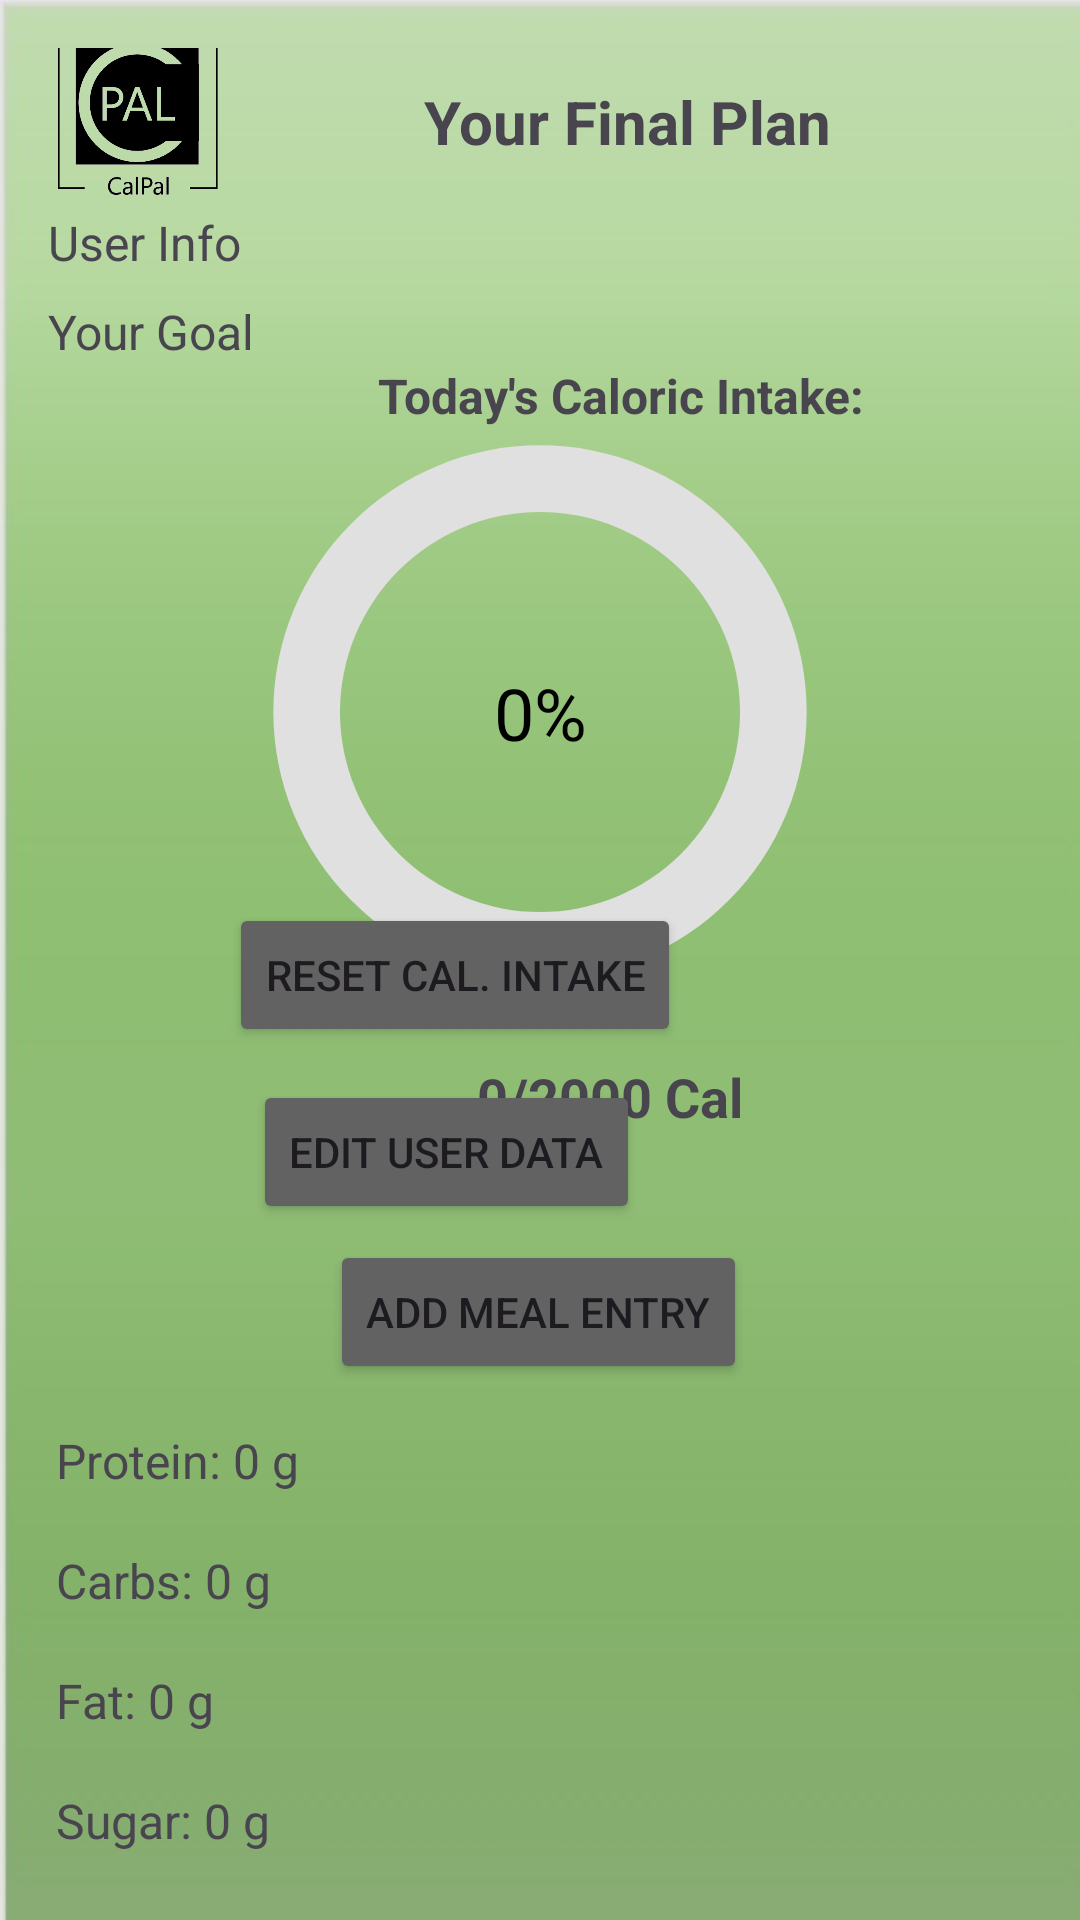

Layout XML and referenced resources for this Android screen:
<!-- AndroidManifest.xml: application theme Theme.CalPalHS -->
<!-- res/layout/activity_final_plan.xml -->
<?xml version="1.0" encoding="utf-8"?>

<androidx.constraintlayout.widget.ConstraintLayout
    xmlns:android="http://schemas.android.com/apk/res/android"
    xmlns:tools="http://schemas.android.com/tools"
    android:layout_width="match_parent"
    android:layout_height="match_parent"
    xmlns:app="http://schemas.android.com/apk/res-auto"
    android:padding="16dp"
    android:background="@drawable/calpal_background">

    <TextView
        android:id="@+id/sugarCounterTextView"
        android:layout_width="wrap_content"
        android:layout_height="wrap_content"
        android:layout_marginStart="-14dp"
        android:layout_marginBottom="-10dp"
        android:padding="16dp"
        android:text="Sugar: 0 g"
        android:textSize="16sp"
        app:layout_constraintBottom_toBottomOf="parent"
        app:layout_constraintStart_toStartOf="parent" />

    <TextView
        android:id="@+id/fatCounterTextView"
        android:layout_width="wrap_content"
        android:layout_height="wrap_content"
        android:layout_marginStart="-14dp"
        android:layout_marginBottom="-14dp"
        android:padding="16dp"
        android:text="Fat: 0 g"
        android:textSize="16sp"
        app:layout_constraintBottom_toTopOf="@+id/sugarCounterTextView"
        app:layout_constraintStart_toStartOf="parent" />

    <TextView
        android:id="@+id/carbCounterTextView"
        android:layout_width="wrap_content"
        android:layout_height="wrap_content"
        android:layout_marginStart="-14dp"
        android:layout_marginBottom="-14dp"
        android:padding="16dp"
        android:text="Carbs: 0 g"
        android:textSize="16sp"
        app:layout_constraintBottom_toTopOf="@+id/fatCounterTextView"
        app:layout_constraintStart_toStartOf="parent" />

    <TextView
        android:id="@+id/proteinCounterTextView"
        android:layout_width="wrap_content"
        android:layout_height="wrap_content"
        android:layout_marginStart="-14dp"
        android:layout_marginBottom="-14dp"
        android:padding="16dp"
        android:text="Protein: 0 g"
        android:textSize="16sp"
        app:layout_constraintBottom_toTopOf="@+id/carbCounterTextView"
        app:layout_constraintStart_toStartOf="parent" />

    <ImageView
        android:id="@+id/logoImageView"
        android:layout_width="60dp"
        android:layout_height="60dp"
        android:layout_marginEnd="16dp"
        android:src="@drawable/calpaltransparent"
        app:layout_constraintEnd_toStartOf="@+id/titleTextView"
        app:layout_constraintStart_toStartOf="parent"
        app:layout_constraintTop_toTopOf="parent"
        app:layout_constraintBottom_toBottomOf="@+id/titleTextView"/>

    <TextView
        android:id="@+id/titleTextView"
        android:layout_width="wrap_content"
        android:layout_height="wrap_content"
        android:layout_marginStart="65dp"
        android:gravity="center"
        android:text="@string/Your_Final_Plan"
        android:textSize="20sp"
        android:textStyle="bold"
        app:layout_constraintBottom_toBottomOf="@+id/logoImageView"
        app:layout_constraintStart_toEndOf="@+id/logoImageView"
        app:layout_constraintTop_toTopOf="parent" />


    <TextView
        android:id="@+id/caloricIntakeTextView"
        android:layout_width="wrap_content"
        android:layout_height="wrap_content"
        android:layout_marginStart="110dp"
        android:layout_marginTop="35dp"
        android:layout_marginBottom="30dp"
        android:text="@string/today_s_caloric_intake"
        android:textSize="16sp"
        android:textStyle="bold"
        app:layout_constraintBottom_toTopOf="@+id/progressBar"
        app:layout_constraintStart_toStartOf="parent"
        app:layout_constraintTop_toBottomOf="@+id/goalTextView" />


    <TextView
        android:id="@+id/userInfoTextView"
        android:layout_width="wrap_content"
        android:layout_height="wrap_content"
        android:layout_marginTop="16dp"
        android:text="@string/user_info"
        android:textSize="16sp"
        app:layout_constraintStart_toStartOf="parent"
        app:layout_constraintTop_toBottomOf="@+id/titleTextView" />

    <TextView
        android:id="@+id/goalTextView"
        android:layout_width="wrap_content"
        android:layout_height="wrap_content"
        android:layout_marginTop="8dp"
        android:text="@string/your_goal"
        android:textSize="16sp"
        app:layout_constraintStart_toStartOf="parent"
        app:layout_constraintTop_toBottomOf="@+id/userInfoTextView" />

    <TextView
        android:id="@+id/mealsLayout"
        android:layout_width="wrap_content"
        android:layout_height="wrap_content"
        android:layout_margin="16dp"
        android:layout_marginStart="16dp"
        android:padding="8dp"
        android:text="Placeholder text"
        android:textColor="@android:color/black"
        android:visibility="invisible"
        android:textSize="18sp"
        app:layout_constraintBottom_toTopOf="@+id/logoImageView"
        app:layout_constraintStart_toStartOf="parent" />

    <ProgressBar
        android:id="@+id/progressBar"
        style="?android:attr/progressBarStyleHorizontal"
        android:layout_width="200dp"
        android:layout_height="200dp"
        android:indeterminate="false"
        android:max="100"
        android:progress="0"
        android:progressDrawable="@drawable/circular_progress"
        app:layout_constraintTop_toBottomOf="@+id/goalTextView"
        app:layout_constraintStart_toStartOf="parent"
        app:layout_constraintEnd_toEndOf="parent"
        android:layout_marginTop="16dp"/>

    <TextView
        android:id="@+id/progressText"
        android:layout_width="wrap_content"
        android:layout_height="wrap_content"
        android:text="0%"
        android:textSize="24sp"
        android:textColor="@android:color/black"
        app:layout_constraintTop_toTopOf="@+id/progressBar"
        app:layout_constraintBottom_toBottomOf="@+id/progressBar"
        app:layout_constraintStart_toStartOf="@+id/progressBar"
        app:layout_constraintEnd_toEndOf="@+id/progressBar" />


    <Button
        android:id="@+id/addMealButton"
        android:layout_width="wrap_content"
        android:layout_height="wrap_content"
        android:layout_marginTop="76dp"
        android:text="@string/add_meal_entry"
        android:backgroundTint="#626262"
        app:layout_constraintEnd_toEndOf="parent"
        app:layout_constraintHorizontal_bias="0.497"
        app:layout_constraintStart_toStartOf="parent"
        app:layout_constraintTop_toBottomOf="@+id/progressBar" />

    <TextView
        android:id="@+id/textView"
        android:layout_width="98dp"
        android:layout_height="44dp"
        android:layout_marginStart="143dp"
        android:layout_marginTop="16dp"
        android:text="0/2000 Cal"
        android:textSize="18sp"
        android:textStyle="bold"
        app:layout_constraintStart_toStartOf="parent"
        app:layout_constraintTop_toBottomOf="@+id/progressBar" />

    <Button
        android:id="@+id/button2"
        android:layout_width="wrap_content"
        android:layout_height="wrap_content"
        android:layout_marginStart="-268dp"
        android:layout_marginBottom="275dp"
        android:text="Reset Cal. Intake"
        android:backgroundTint="#626262"
        app:layout_constraintBottom_toBottomOf="parent"
        app:layout_constraintStart_toEndOf="parent" />

    <Button
        android:id="@+id/editUserData"
        android:layout_width="wrap_content"
        android:layout_height="wrap_content"
        android:layout_marginStart="-260dp"
        android:layout_marginBottom="216dp"
        android:backgroundTint="#626262"
        android:text="Edit User Data"
        app:layout_constraintBottom_toBottomOf="parent"
        app:layout_constraintStart_toEndOf="parent" />


</androidx.constraintlayout.widget.ConstraintLayout>
<!-- resources referenced by this layout -->
<resources>
  <!-- drawable calpal_background: jpg bitmap (drawable, 19471 bytes) -->
  <!-- drawable calpaltransparent: png bitmap (drawable, 21031 bytes) -->
  <!-- drawable circular_progress (drawable) -->
  <?xml version="1.0" encoding="utf-8"?>
  
  <layer-list xmlns:android="http://schemas.android.com/apk/res/android">
      <item android:id="@android:id/background">
          <shape android:shape="ring"
              android:useLevel="false">
              <solid android:color="#E0E0E0" />
              <size
                  android:width="20dp"
                  android:height="20dp" />
              <thickness android:thickness="20dp" />
          </shape>
      </item>
      <item android:id="@android:id/progress">
          <rotate
              android:fromDegrees="270"
              android:toDegrees="270">
              <shape android:shape="ring"
                  android:useLevel="true">
                  <solid android:color="#FF5722" />
                  <size
                      android:width="20dp"
                      android:height="20dp" />
                  <thickness android:thickness="20dp" />
              </shape>
          </rotate>
      </item>
  </layer-list>
  <string name="Your_Final_Plan">Your Final Plan</string>
  <string name="add_meal_entry">Add Meal Entry</string>
  <string name="today_s_caloric_intake">Today\'s Caloric Intake:</string>
  <string name="user_info">User Info</string>
  <string name="your_goal">Your Goal</string>
  <style name="Theme.CalPalHS" parent="Base.Theme.CalPalHS" />
  <style name="Base.Theme.CalPalHS" parent="Theme.Material3.DayNight.NoActionBar">
          
          
      </style>
</resources>
